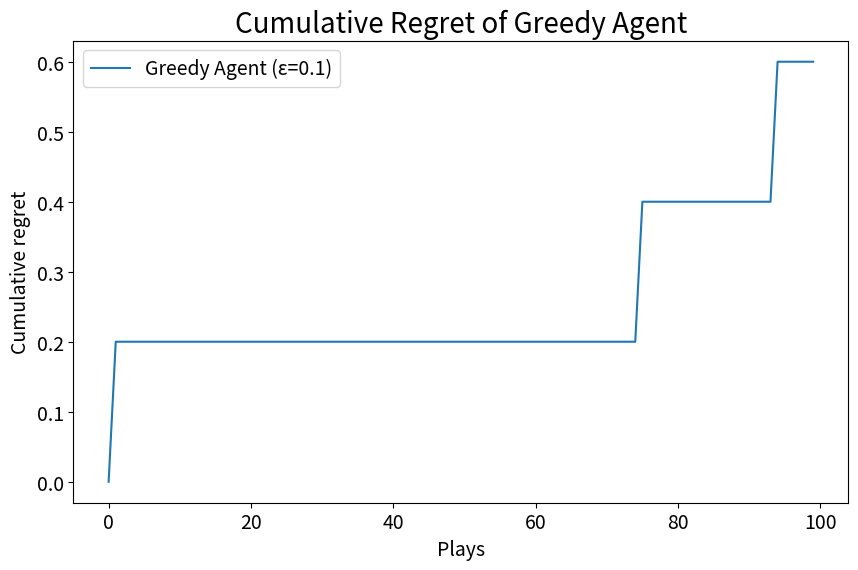

The script that saved this image:
import numpy as np
import random

class Greedy():
    '''Simple class implementing the Epsilon-Greedy algorithm on a 2-armed bandit.'''
    
    def __init__(self, epsilon=0.1):
        #exploration rate
        self.epsilon = epsilon
        
        #number of own plays for arms 0 and 1
        self.nb_plays = [0, 0]
        
        #average reward of each arm
        self.avg_reward = [0, 0]
        
        #step (play) number
        self.t = 0
        
        #cumulative regret
        self.cumul_regret = []
    
    def getNextAction(self):
        '''Outputs the next action based on epsilon-greedy strategy'''
        
        self.t += 1
        
        #exploration vs exploitation
        if np.random.rand() < self.epsilon:
            #explore: random arm selection
            action = random.choice([0, 1])
        else:
            #exploit: select best arm so far
            if self.nb_plays[0] == 0:
                #play arm 0 for the first time
                action = 0
            elif self.nb_plays[1] == 0:
                #play arm 1 for the first time
                action = 1
            else:
                #select arm with highest average reward
                if self.avg_reward[0] != self.avg_reward[1]:
                    action = np.argmax(self.avg_reward)
                else:
                    #tie breaker
                    action = random.choice([0, 1])
        
        step_reward = self.getReward(action)
        
        #update values
        if action == 0:
            self.nb_plays[0] += 1
            self.avg_reward[0] += (step_reward - self.avg_reward[0]) / self.nb_plays[0]
            step_regret = 0
            
        elif action == 1:
            self.nb_plays[1] += 1
            self.avg_reward[1] += (step_reward - self.avg_reward[1]) / self.nb_plays[1]
            
            #add regret 0.2 = the gap between arms
            step_regret = 0.2
        
        if self.t > 1:
            self.cumul_regret.append(self.cumul_regret[-1] + step_regret)
        else:
            self.cumul_regret.append(step_regret)
        
        return action
    
    def getReward(self, arm_played):
        '''Returns a reward from a Bernoulli distribution associated with the arm'''
        
        win_rate = [0.6, 0.4]
        
        pull = np.random.rand()
        
        if arm_played == 0 and pull < win_rate[0]:
            return 1
        elif arm_played == 1 and pull < win_rate[1]:
            return 1
        else:
            
            return 0


def main():
    import matplotlib.pyplot as plt
    
    '''Runs a Greedy agent for 100 plays'''
    agent = Greedy(epsilon=0.1)
    
    for _ in range(100):
        agent.getNextAction()
    
    plt.figure(figsize=(10, 6))
    plt.plot(agent.cumul_regret, label="Greedy Agent (ε=0.1)")
    plt.xlabel("Plays", fontsize=14)
    plt.ylabel("Cumulative regret", fontsize=14)
    plt.xticks(fontsize=14)
    plt.yticks(fontsize=14)
    plt.legend(fontsize=14)
    plt.title("Cumulative Regret of Greedy Agent", fontsize=20)
    plt.savefig("Greedy_cumul_regret.png")
    plt.show()


if __name__ == "__main__":
    main()
